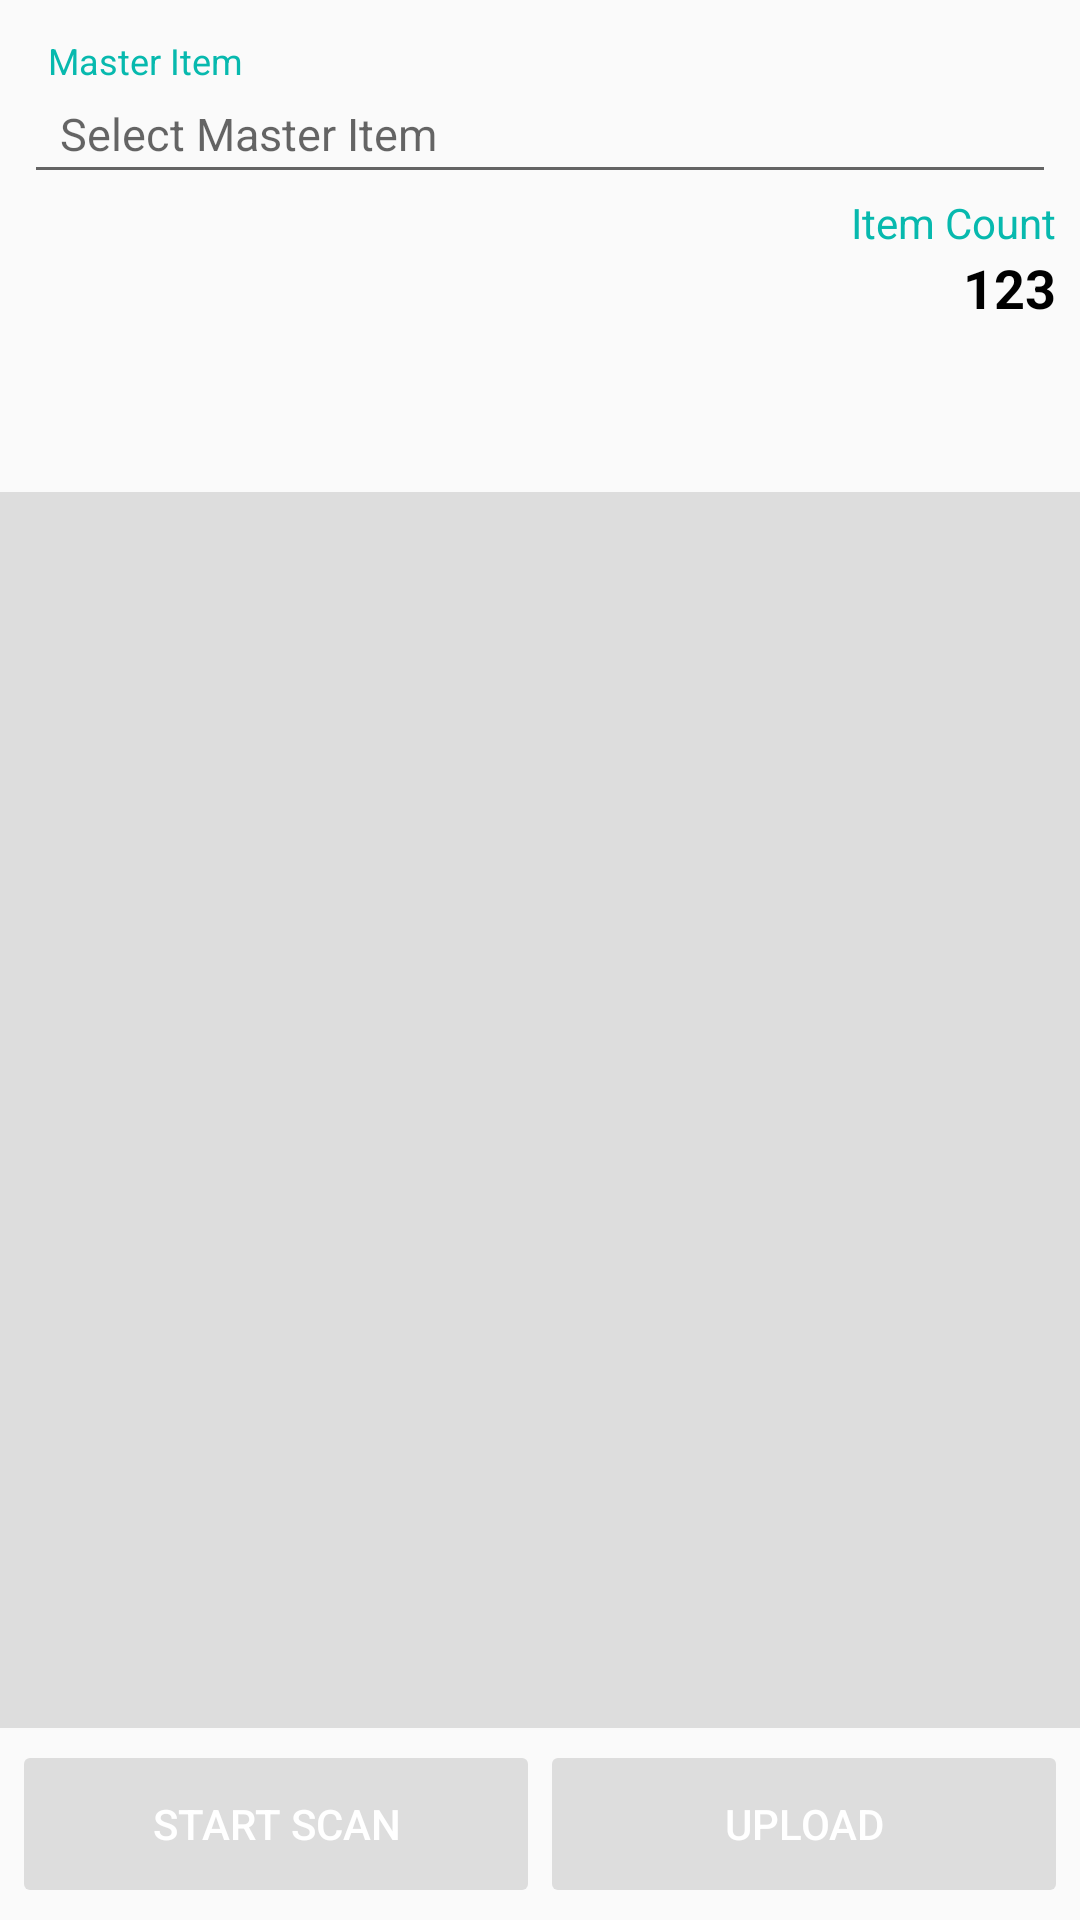

Layout XML and referenced resources for this Android screen:
<!-- AndroidManifest.xml: application theme Theme.App -->
<!-- res/layout/fragment_register_item.xml -->
<?xml version="1.0" encoding="utf-8"?>
<androidx.constraintlayout.widget.ConstraintLayout
    xmlns:android="http://schemas.android.com/apk/res/android"
    xmlns:app="http://schemas.android.com/apk/res-auto"
    xmlns:tools="http://schemas.android.com/tools"
    android:layout_width="match_parent"
    android:layout_height="match_parent"
    tools:context=".fragments.RegisterItemFragment">

    
    <androidx.constraintlayout.widget.ConstraintLayout
        android:id="@+id/layoutTop"
        android:layout_width="match_parent"
        android:layout_height="wrap_content"
        android:layout_margin="4dp"
        android:padding="4dp"
        app:layout_constraintTop_toTopOf="parent">
        <TextView
            android:id="@+id/textPower"
            android:layout_width="wrap_content"
            android:layout_height="wrap_content"
            android:padding="4dp"
            android:text=""
            android:textColor="@color/accent"
            android:textSize="18sp"
            android:textStyle="bold"
            app:layout_constraintEnd_toEndOf="parent"
            app:layout_constraintTop_toTopOf="parent" />

        <TextView
            android:id="@+id/labelMasterItem"
            android:layout_width="0dp"
            android:layout_height="wrap_content"
            android:paddingStart="8dp"
            android:paddingTop="4dp"
            android:text="@string/master_item"
            android:textColor="@color/primary"
            android:textSize="12sp"
            app:layout_constraintEnd_toStartOf="@id/textPower"
            app:layout_constraintStart_toStartOf="parent"
            app:layout_constraintTop_toTopOf="parent" />

        <TextView
            android:id="@+id/textMasterItem"
            style="@style/Widget.AppCompat.EditText"
            android:layout_width="0dp"
            android:layout_height="wrap_content"
            android:clickable="true"
            android:drawablePadding="8dp"
            android:focusable="false"
            android:focusableInTouchMode="false"
            android:hint="@string/select_master_item"
            android:inputType="none"
            android:paddingBottom="10dp"
            android:paddingEnd="12dp"
            android:paddingStart="12dp"
            android:paddingTop="6dp"
            android:textSize="15sp"
            app:layout_constraintEnd_toEndOf="parent"
            app:layout_constraintStart_toStartOf="parent"
            app:layout_constraintTop_toBottomOf="@id/labelMasterItem" />

        <LinearLayout
            android:id="@+id/layoutCount"
            android:layout_width="wrap_content"
            android:layout_height="wrap_content"
            android:gravity="end"
            android:orientation="vertical"
            android:paddingStart="16dp"
            app:layout_constraintEnd_toEndOf="parent"
            app:layout_constraintTop_toBottomOf="@id/textMasterItem">

            <TextView
                android:layout_width="wrap_content"
                android:layout_height="wrap_content"
                android:text="@string/count"
                android:textColor="@color/primary" />

            <TextView
                android:id="@+id/textCount"
                android:layout_width="wrap_content"
                android:layout_height="wrap_content"
                android:text="123"
                android:textColor="@color/black"
                android:textSize="18sp"
                android:textStyle="bold" />
        </LinearLayout>

        <TextView
            android:id="@+id/labelQuantity"
            android:layout_width="wrap_content"
            android:layout_height="wrap_content"
            android:text="@string/quantity_per_item"
            android:textColor="@color/primary"
            android:visibility="invisible"
            app:layout_constraintStart_toStartOf="parent"
            app:layout_constraintTop_toBottomOf="@id/textMasterItem" />

        <androidx.appcompat.widget.AppCompatEditText
            android:id="@+id/editQuantity"
            android:layout_width="0dp"
            android:layout_height="wrap_content"
            android:visibility="invisible"
            android:inputType="numberDecimal"
            app:layout_constraintEnd_toStartOf="@id/spinnerUnit"
            app:layout_constraintStart_toStartOf="parent"
            app:layout_constraintTop_toBottomOf="@id/labelQuantity" />

        <Spinner
            android:id="@+id/spinnerUnit"
            android:layout_width="wrap_content"
            android:layout_height="wrap_content"
            android:minWidth="24dp"
            android:visibility="invisible"
            app:layout_constraintBottom_toBottomOf="@id/editQuantity"
            app:layout_constraintEnd_toStartOf="@id/layoutCount"
            app:layout_constraintTop_toTopOf="@id/editQuantity" />

        <TextView
            android:id="@+id/tvAddress"
            android:layout_width="0dp"
            android:layout_height="wrap_content"
            android:padding="8dp"
            android:textAlignment="center"
            app:layout_constraintEnd_toEndOf="parent"
            app:layout_constraintStart_toStartOf="parent"
            app:layout_constraintTop_toBottomOf="@id/editQuantity" />

    </androidx.constraintlayout.widget.ConstraintLayout>

    

    <LinearLayout
        android:id="@+id/layoutBottom"
        android:layout_width="0dp"
        android:layout_height="wrap_content"
        android:orientation="horizontal"
        android:padding="4dp"
        app:layout_constraintBottom_toBottomOf="parent"
        app:layout_constraintEnd_toEndOf="parent"
        app:layout_constraintStart_toStartOf="parent">

        <Button
            android:id="@+id/buttonScan"
            android:layout_width="0dp"
            android:layout_height="56dp"
            android:layout_weight="1"
            android:enabled="false"
            android:text="@string/start_scan"
            style="@style/PrimaryButtonStyle" />

        <Button
            android:id="@+id/buttonUpload"
            android:layout_width="0dp"
            android:layout_height="56dp"
            android:layout_weight="1"
            android:enabled="false"
            android:text="@string/upload"
            style="@style/SecondaryButtonStyle" />

    </LinearLayout>

    
    <androidx.recyclerview.widget.RecyclerView
        android:id="@+id/recyclerView"
        android:layout_width="match_parent"
        android:layout_height="0dp"
        android:background="@color/lightGrey"
        app:layout_constraintBottom_toTopOf="@id/layoutBottom"
        app:layout_constraintTop_toBottomOf="@id/layoutTop" />

</androidx.constraintlayout.widget.ConstraintLayout>
<!-- resources referenced by this layout -->
<resources>
  <color name="accent">#B90712 </color>
  <color name="black">#FF000000</color>
  <color name="lightGrey">#FFDDDDDD</color>
  <color name="primary">#07b9ae</color>
  <string name="count">Item Count</string>
  <string name="master_item">Master Item</string>
  <string name="quantity_per_item">Quantity per Item</string>
  <string name="select_master_item">Select Master Item</string>
  <string name="start_scan">Start Scan</string>
  <string name="upload">Upload</string>
  <style name="PrimaryButtonStyle" parent="Widget.AppCompat.Button">
          <item name="android:backgroundTint">@color/bg_primary</item>
          <item name="android:textColor">@color/white</item>
          <item name="android:padding">18dp</item>
          <item name="android:elevation">4dp</item>
      </style>
  <style name="SecondaryButtonStyle" parent="Widget.AppCompat.Button">
          <item name="android:backgroundTint">@color/bg_secondary</item>
          <item name="android:textColor">@color/white</item>
          <item name="android:padding">18dp</item>
          <item name="android:elevation">4dp</item>
      </style>
  <style name="Theme.App" parent="Theme.AppCompat.Light.DarkActionBar">
          
          <item name="colorPrimary">@color/primary</item>
          <item name="colorPrimaryVariant">@color/primaryLight</item>
          <item name="colorOnPrimary">@color/white</item>
          
          <item name="colorSecondary">@color/secondary</item>
          <item name="colorSecondaryVariant">@color/primaryLight</item>
          <item name="colorOnSecondary">@color/white</item>
          
          <item name="android:statusBarColor">?attr/colorPrimaryVariant</item>
  
      </style>
  <color name="white">#FFFFFFFF</color>
  <color name="primaryLight">#5FD9D2</color>
  <color name="secondary">#199aba</color>
</resources>
